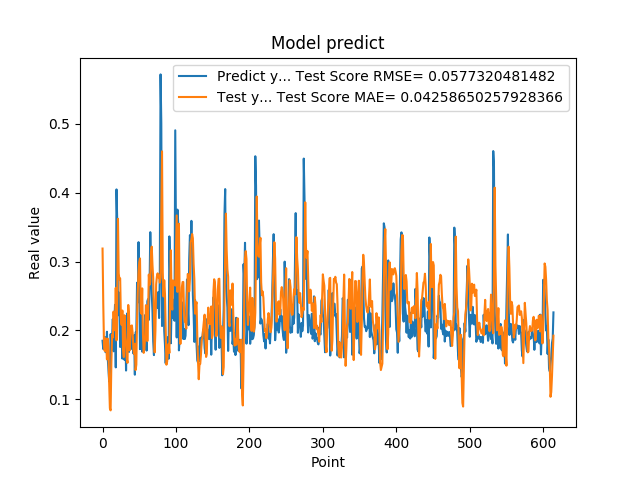

The data file committed next to this chart (first rows):
1.850019842386245450e-01, 3.188810551155099038e-01
1.727939993143081387e-01, 2.377532054188491450e-01
1.761609017848968506e-01, 1.786762658457051456e-01
1.905422955751419345e-01, 1.702125247299242916e-01
1.684180349111557007e-01, 1.886785989145289832e-01
1.689333617687225342e-01, 1.788706759225029141e-01
1.980420649051666537e-01, 1.579964499515828791e-01
1.612316220998764038e-01, 1.880053649823123230e-01
1.442013978958130160e-01, 1.769947261322718790e-01
1.259213238954544067e-01, 1.236889596637973932e-01
1.400409787893295288e-01, 8.687119366849997693e-02
1.946723610162734708e-01, 8.383066716267251195e-02
1.781254708766936978e-01, 1.528416765880674932e-01
1.895092576742171964e-01, 1.938949514332723445e-01
2.166133970022201261e-01, 1.897317666257846702e-01
1.696722060441970548e-01, 2.273250943360267950e-01
2.109026014804839810e-01, 2.016136692132113051e-01
2.371999472379684448e-01, 2.000358831825796713e-01
1.463003754615783414e-01, 2.618341205434143171e-01
4.047906100749969482e-01, 1.855568433276051643e-01
3.577617108821868896e-01, 2.485999976494074615e-01
2.219824343919754028e-01, 3.620259401690230083e-01
2.553716301918030340e-01, 2.828619211710153292e-01
2.273367345333099365e-01, 2.739147989389638660e-01
1.758806854486465454e-01, 2.755654944928752625e-01
2.118712961673736850e-01, 2.160984589897656794e-01
1.948491036891937256e-01, 2.079105947558238798e-01
1.590297073125839233e-01, 2.288826010322434212e-01
1.815824955701828280e-01, 1.716704106185594492e-01
2.216224968433380127e-01, 1.613323788551067062e-01
1.570345163345336914e-01, 2.218572553309494655e-01
2.048864960670471191e-01, 1.894592452959083240e-01
1.417246013879776001e-01, 1.807058281913721531e-01
1.926406770944595614e-01, 1.590453918054152982e-01
2.252101451158524115e-01, 1.528930884391589973e-01
1.820016801357269287e-01, 2.369518096506113281e-01
1.686857044696807861e-01, 2.224032357710542807e-01
2.045876085758208673e-01, 1.711625429480208571e-01
1.815108954906463901e-01, 1.936001411649138082e-01
2.036586105823516846e-01, 2.067267995110938783e-01
1.731049269437789917e-01, 2.071895552785542050e-01
1.787570714950561523e-01, 1.958855755109988883e-01
1.665375530719757080e-01, 1.732901608475943545e-01
1.929849982261657437e-01, 1.656191155763579448e-01
1.356869190931320190e-01, 1.806116360501443807e-01
1.972582042217254639e-01, 1.424423258310100748e-01
1.961945891380310059e-01, 1.502729930499239752e-01
2.692976891994476318e-01, 2.167160464850202972e-01
2.406771630048752109e-01, 2.572575157708361648e-01
3.281686902046204168e-01, 2.846453657691666583e-01
2.625965774059296209e-01, 2.990664627683832788e-01
1.727855503559112271e-01, 3.044996039852297387e-01
2.426082938909530362e-01, 2.269341212270106489e-01
2.097309380769729892e-01, 2.243336198878057852e-01
1.691226661205291470e-01, 2.610147454880507034e-01
1.770704984664917270e-01, 1.959126045566990937e-01
1.755136996507644653e-01, 1.673856709971705270e-01
1.939594447612762451e-01, 1.738646859239602049e-01
2.223779261112213135e-01, 1.913664259405979950e-01
1.937792897224426825e-01, 2.366372316905577811e-01
1.706998199224472046e-01, 2.352808098961234884e-01
... 554 more rows
